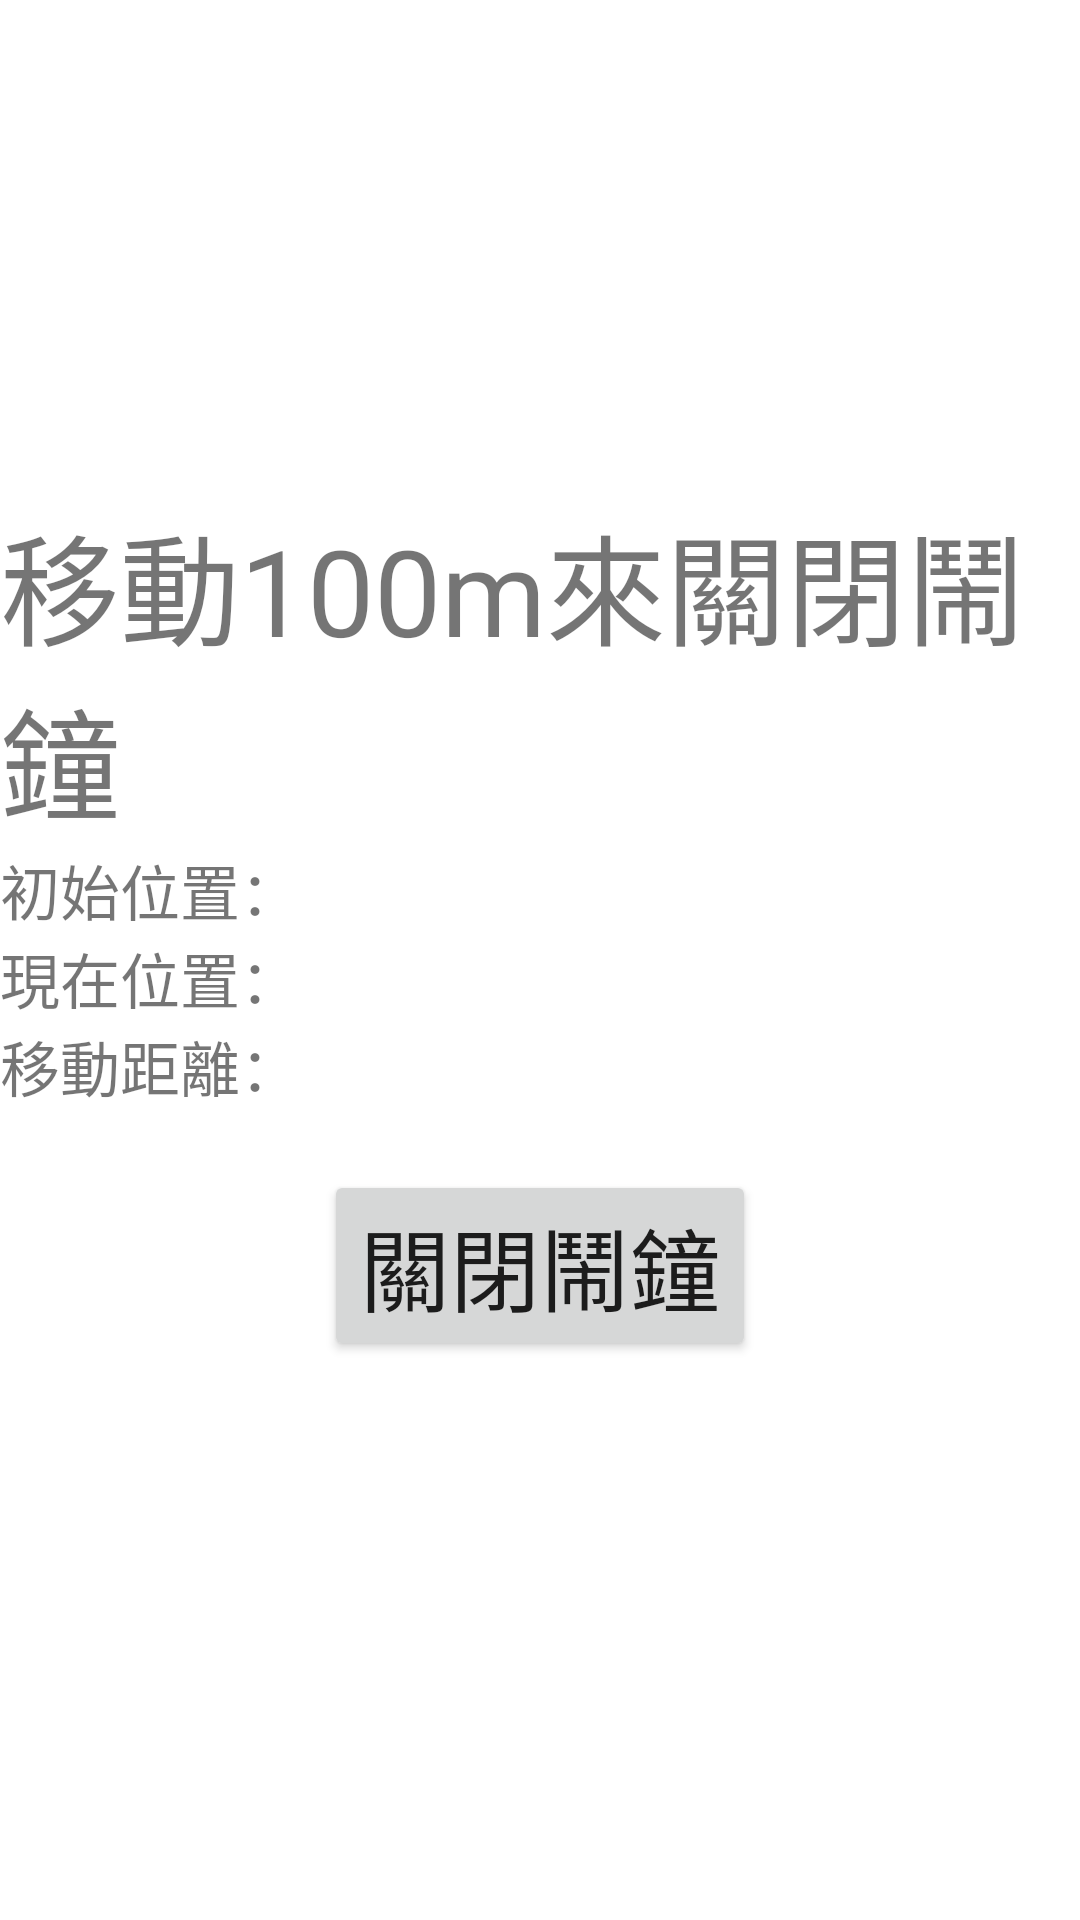

Layout XML and referenced resources for this Android screen:
<!-- AndroidManifest.xml: application theme Theme.WakeUpRightNow -->
<!-- res/layout/activity_running_mode.xml -->
<?xml version="1.0" encoding="utf-8"?>
<LinearLayout xmlns:android="http://schemas.android.com/apk/res/android"
    android:layout_width="match_parent"
    android:layout_height="match_parent"
    android:orientation="vertical"
    android:gravity="center_vertical">

    <TextView
        android:layout_width="match_parent"
        android:layout_height="wrap_content"
        android:text="移動100m來關閉鬧鐘"
        android:textSize="40sp"/>
    <LinearLayout
        android:layout_width="match_parent"
        android:layout_height="wrap_content"
        android:orientation="horizontal">
        <TextView
            android:layout_width="wrap_content"
            android:layout_height="wrap_content"
            android:text="初始位置："
            android:textSize="20sp"/>
        <TextView
            android:id="@+id/tv_initLoc"
            android:layout_width="wrap_content"
            android:layout_height="wrap_content"
            android:text=""
            android:textSize="20sp"/>
    </LinearLayout>

    <LinearLayout
        android:layout_width="match_parent"
        android:layout_height="wrap_content"
        android:orientation="horizontal">
        <TextView
            android:layout_width="wrap_content"
            android:layout_height="wrap_content"
            android:text="現在位置："
            android:textSize="20sp"/>
        <TextView
            android:id="@+id/tv_currentLoc"
            android:layout_width="wrap_content"
            android:layout_height="wrap_content"
            android:text=""
            android:textSize="20sp"/>
    </LinearLayout>

    <LinearLayout
        android:layout_width="match_parent"
        android:layout_height="wrap_content"
        android:orientation="horizontal">
        <TextView
            android:layout_width="wrap_content"
            android:layout_height="wrap_content"
            android:text="移動距離："
            android:textSize="20sp"/>
        <TextView
            android:id="@+id/tv_distance"
            android:layout_width="wrap_content"
            android:layout_height="wrap_content"
            android:text=""
            android:textSize="20sp"/>
    </LinearLayout>

    <Button
        android:id="@+id/btn_closeAlarm"
        android:layout_width="wrap_content"
        android:layout_height="wrap_content"
        android:layout_gravity="center|bottom"
        android:layout_margin="20dp"
        android:layout_marginBottom="20dp"
        android:text="關閉鬧鐘"
        android:textSize="30sp" />

</LinearLayout>
<!-- resources referenced by this layout -->
<resources>
  <style name="Theme.WakeUpRightNow" parent="Theme.MaterialComponents.DayNight.DarkActionBar">
          
          <item name="colorPrimary">@color/purple_500</item>
          <item name="colorPrimaryVariant">@color/purple_700</item>
          <item name="colorOnPrimary">@color/white</item>
          
          <item name="colorSecondary">@color/teal_200</item>
          <item name="colorSecondaryVariant">@color/teal_700</item>
          <item name="colorOnSecondary">@color/black</item>
          
          <item name="android:statusBarColor" tools:targetApi="l">?attr/colorPrimaryVariant</item>
          
      </style>
  <!-- not gathered from this repository: default colours our renderer supplied (Android Studio template values) -->
  <color name="purple_500">#FF6200EE</color>
  <color name="purple_700">#FF3700B3</color>
  <color name="teal_200">#FF03DAC5</color>
  <color name="teal_700">#FF018786</color>
  <color name="black">#FF000000</color>
  <color name="white">#FFFFFFFF</color>
</resources>
